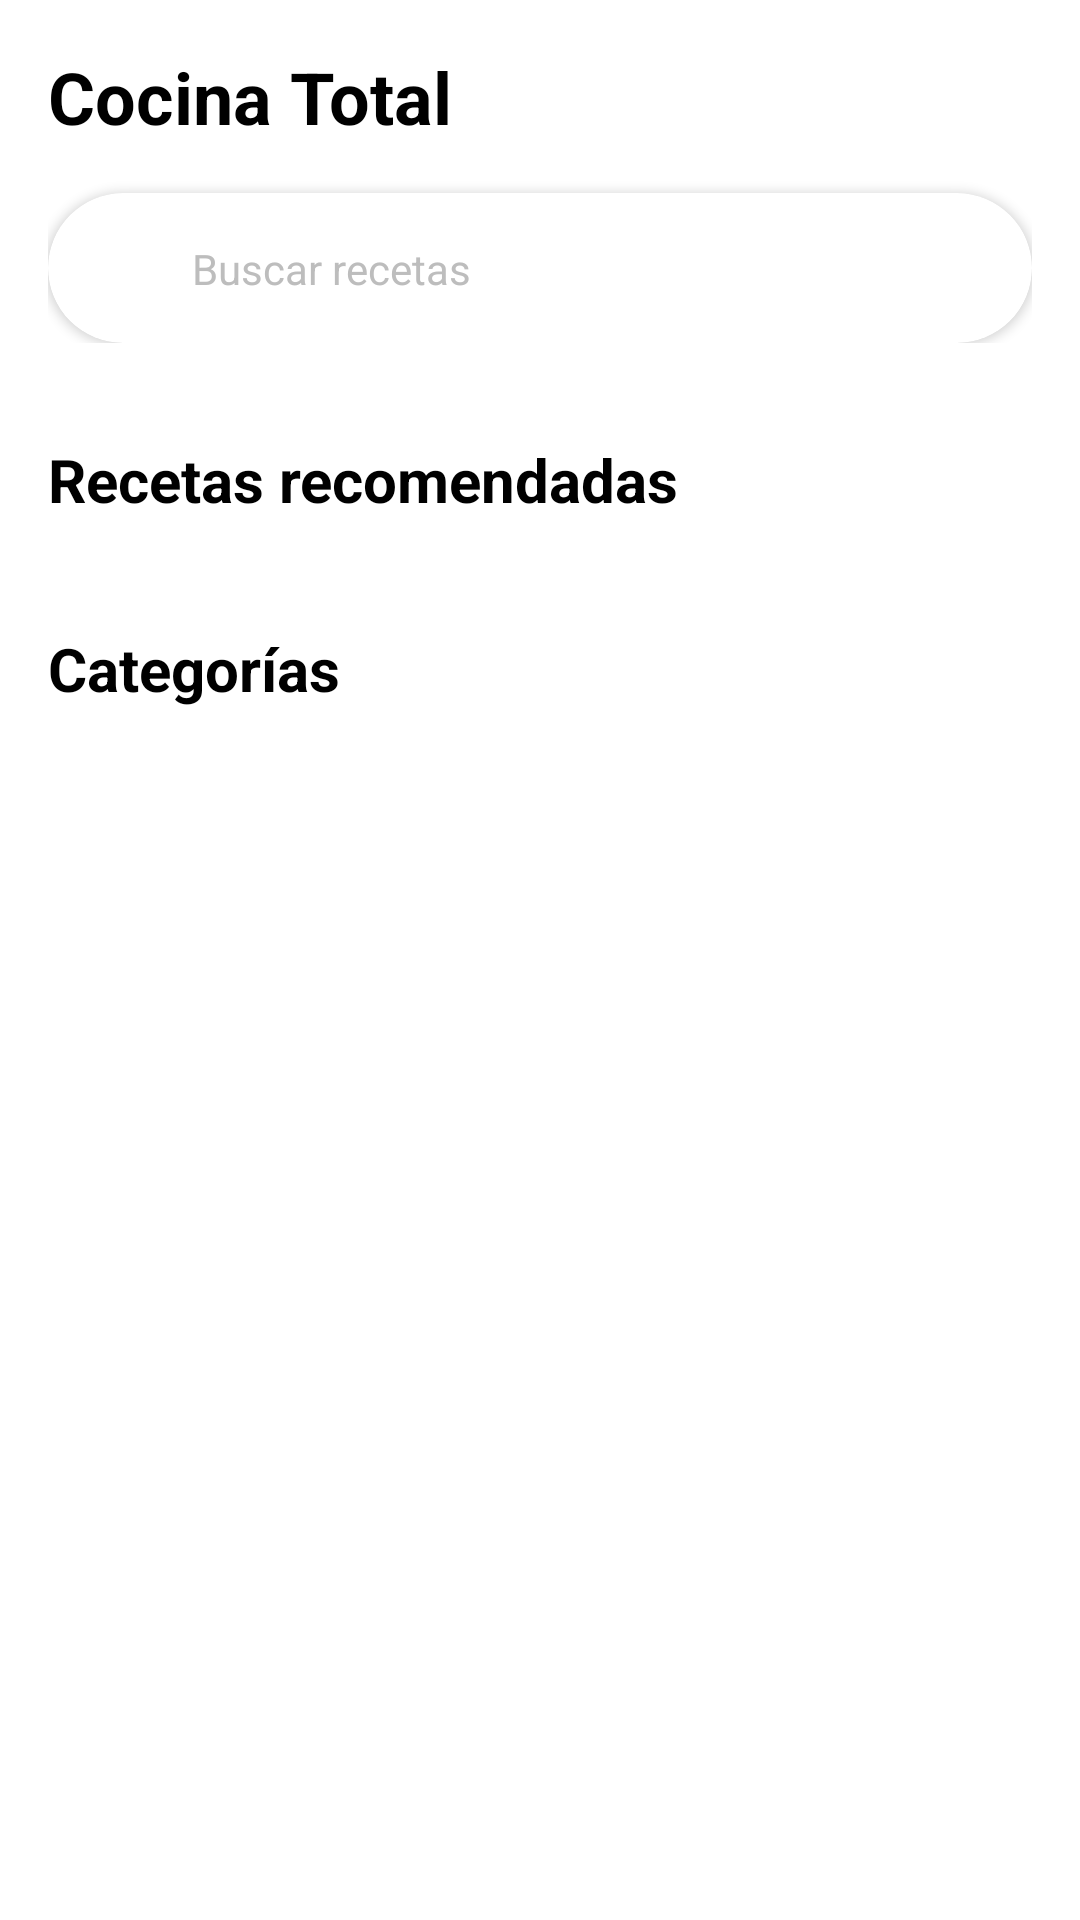

This screen was rendered from an Android layout file. Write that file and the resources it references.
<!-- AndroidManifest.xml: application theme Theme.RecetasApp -->
<!-- res/layout/fragment_home.xml -->
<?xml version="1.0" encoding="utf-8"?>
<androidx.coordinatorlayout.widget.CoordinatorLayout
    xmlns:android="http://schemas.android.com/apk/res/android"
    xmlns:app="http://schemas.android.com/apk/res-auto"
    android:layout_width="match_parent"
    android:layout_height="match_parent"
    android:background="@color/white">

    
    <com.google.android.material.appbar.AppBarLayout
        android:id="@+id/app_bar_layout"
        android:layout_width="match_parent"
        android:layout_height="wrap_content"
        android:background="@color/white"
        app:elevation="0dp">

        <androidx.constraintlayout.widget.ConstraintLayout
            android:layout_width="match_parent"
            android:layout_height="wrap_content"
            android:padding="16dp">

            

            <TextView
                android:id="@+id/title"
                android:layout_width="0dp"
                android:layout_height="wrap_content"
                android:text="@string/app_name"
                android:textSize="24sp"
                android:textStyle="bold"
                android:textColor="@color/black"
                app:layout_constraintTop_toTopOf="parent"
                app:layout_constraintStart_toStartOf="parent"
                app:layout_constraintEnd_toEndOf="parent" />


            
            <com.google.android.material.card.MaterialCardView
                android:id="@+id/search_card"
                android:layout_width="0dp"
                android:layout_height="50dp"
                app:cardCornerRadius="25dp"
                app:cardElevation="2dp"
                android:layout_marginTop="16dp"
                app:layout_constraintTop_toBottomOf="@id/title"
                app:layout_constraintStart_toStartOf="parent"
                app:layout_constraintEnd_toEndOf="parent">

                <androidx.constraintlayout.widget.ConstraintLayout
                    android:layout_width="match_parent"
                    android:layout_height="match_parent"
                    android:padding="12dp">

                    <ImageView
                        android:id="@+id/search_icon"
                        android:layout_width="24dp"
                        android:layout_height="24dp"
                        android:src="@drawable/ic_search"
                        android:contentDescription="@string/search"
                        app:tint="@color/gray_medium"
                        app:layout_constraintTop_toTopOf="parent"
                        app:layout_constraintBottom_toBottomOf="parent"
                        app:layout_constraintStart_toStartOf="parent" />

                    <TextView
                        android:id="@+id/search_hint"
                        android:layout_width="0dp"
                        android:layout_height="wrap_content"
                        android:text="@string/search_recipes"
                        android:textColor="@color/gray_medium"
                        android:textSize="14sp"
                        android:layout_marginStart="12dp"
                        app:layout_constraintTop_toTopOf="parent"
                        app:layout_constraintBottom_toBottomOf="parent"
                        app:layout_constraintStart_toEndOf="@id/search_icon"
                        app:layout_constraintEnd_toEndOf="parent" />

                </androidx.constraintlayout.widget.ConstraintLayout>

            </com.google.android.material.card.MaterialCardView>

        </androidx.constraintlayout.widget.ConstraintLayout>

    </com.google.android.material.appbar.AppBarLayout>

    
    <androidx.core.widget.NestedScrollView
        android:layout_width="match_parent"
        android:layout_height="match_parent"
        app:layout_behavior="@string/appbar_scrolling_view_behavior">

        <LinearLayout
            android:layout_width="match_parent"
            android:layout_height="wrap_content"
            android:orientation="vertical"
            android:padding="16dp">

            
            <TextView
                android:layout_width="wrap_content"
                android:layout_height="wrap_content"
                android:text="@string/recommended_recipes"
                android:textSize="20sp"
                android:textStyle="bold"
                android:textColor="@color/black"
                android:layout_marginBottom="12dp" />

            <androidx.recyclerview.widget.RecyclerView
                android:id="@+id/recipes_recycler_view"
                android:layout_width="match_parent"
                android:layout_height="wrap_content"
                android:clipToPadding="false"
                android:paddingStart="0dp"
                android:paddingEnd="0dp" />

            
            <TextView
                android:layout_width="wrap_content"
                android:layout_height="wrap_content"
                android:text="@string/categories"
                android:textSize="20sp"
                android:textStyle="bold"
                android:textColor="@color/black"
                android:layout_marginTop="24dp"
                android:layout_marginBottom="12dp" />

            <androidx.recyclerview.widget.RecyclerView
                android:id="@+id/categories_recycler_view"
                android:layout_width="match_parent"
                android:layout_height="wrap_content" />

        </LinearLayout>

    </androidx.core.widget.NestedScrollView>

    
    <FrameLayout
        android:id="@+id/loading_overlay"
        android:layout_width="match_parent"
        android:layout_height="match_parent"
        android:background="#80FFFFFF"
        android:visibility="gone"
        android:clickable="true"
        android:focusable="true">

        <ProgressBar
            android:layout_width="wrap_content"
            android:layout_height="wrap_content"
            android:layout_gravity="center"
            android:indeterminateTint="@color/green_primary" />

    </FrameLayout>

</androidx.coordinatorlayout.widget.CoordinatorLayout>
<!-- resources referenced by this layout -->
<resources>
  <color name="black">#000000</color>
  <color name="gray_medium">#BDBDBD</color>
  <color name="green_primary">#4CAF50</color>
  <color name="white">#FFFFFF</color>
  <string name="app_name">Cocina Total</string>
  <string name="categories">Categorías</string>
  <string name="recommended_recipes">Recetas recomendadas</string>
  <string name="search">Buscar</string>
  <string name="search_recipes">Buscar recetas</string>
  <style name="Theme.RecetasApp" parent="Theme.MaterialComponents.DayNight.DarkActionBar">
          
          <item name="colorPrimary">@color/green_primary</item>
          <item name="colorPrimaryVariant">@color/green_dark</item>
          <item name="colorOnPrimary">@color/white</item>
  
          
          <item name="colorSecondary">@color/laurel</item>
          <item name="colorSecondaryVariant">@color/green_dark</item>
          <item name="colorOnSecondary">@color/white</item>
  
          
          <item name="android:statusBarColor">@color/white</item>
          <item name="android:windowLightStatusBar">true</item>
  
          
          <item name="android:colorBackground">@color/white</item>
          <item name="colorSurface">@color/white</item>
          <item name="colorOnBackground">@color/black</item>
          <item name="colorOnSurface">@color/black</item>
          <item name="android:textColorPrimary">@color/black</item>
          <item name="android:textColorSecondary">@color/gray_medium</item>
  
          
          <item name="colorError">@color/error_red</item>
          <item name="colorOnError">@color/white</item>
  
          
          <item name="android:fontFamily">sans-serif</item>
          <item name="fontFamily">sans-serif</item>
      </style>
  <color name="green_dark">#388E3C</color>
  <color name="laurel">#729274</color>
  <color name="error_red">#F44336</color>
</resources>
